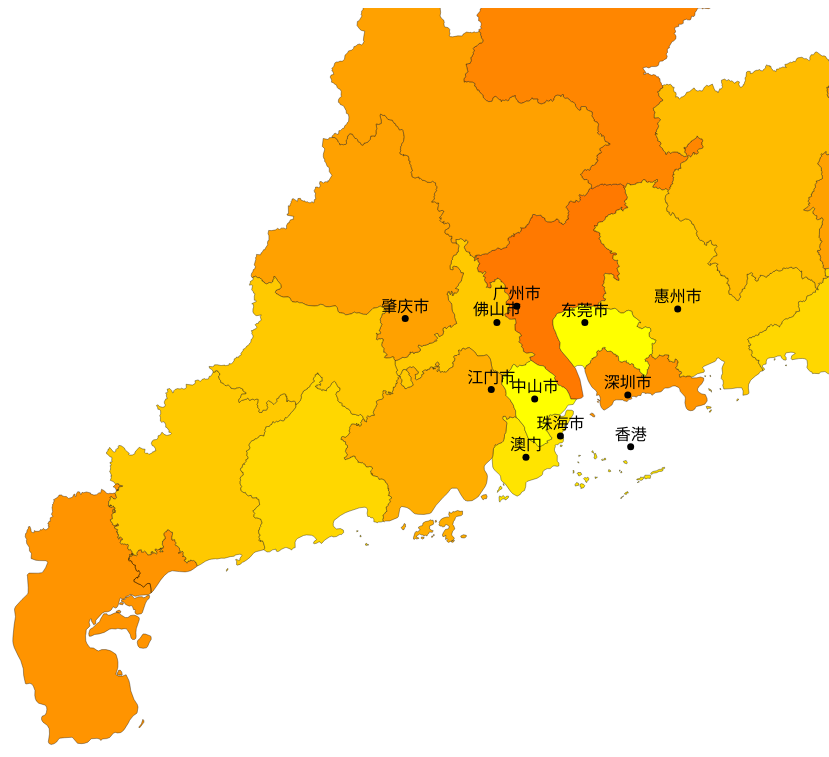
D3 v3 page, settled after 480 driven frames (8 s of simulated time); the page loaded 2 data file(s).


// ── main.js
var width = window.innerWidth,
    height = window.innerHeight;

    var projection = d3.geo.mercator().center([110, 20]) 
    .scale([8000]) 
    .translate([width/4,height])
    .precision([.1]);

var svg = d3.select("#map").append("svg")
    .attr("width", width)
    .attr("height", height)

var path = d3.geo.path()
    .projection(projection);
var color = d3.scale.linear().domain([1,20]).range(["yellow","red"]);

queue()
    .defer(d3.json, "gd.json") // mainland
    .defer(d3.json, "cities.json") // mainland
    .await(drawMap); // function that uses files

function drawMap(error,gd,cities) {
    svg.append("g")
        .selectAll("path")
        .data(topojson.feature(gd, gd.objects.gd).features)
        .enter()
        .append("path")
        .attr("d", path)
        .attr("fill", function(d) {
            return color(d.properties.childrenNum)
        })
        .attr("stroke", "black")
        .attr("stroke-width", "0.35");



        svg.append("g").selectAll("circle")
        .data(cities.features)
        .enter()
      .append("circle") 
        .attr("cx", function(d) {
                return projection([d.geometry.coordinates[0], d.geometry.coordinates[1]])[0];
        })
        .attr("cy", function(d) {
                return projection([d.geometry.coordinates[0], d.geometry.coordinates[1]])[1];
        })
        .attr("r", 3.5) 
       .style("fill", "black")

       svg.selectAll("text")
       .data(cities.features)
       .enter()
     .append("text") // append text
       .attr("x", function(d) {
            return projection([d.geometry.coordinates[0], d.geometry.coordinates[1]])[0];
       })
       .attr("y", function(d) {
        return projection([d.geometry.coordinates[0], d.geometry.coordinates[1]])[1];
       })
       .attr("dy", -7) // set y position of bottom of text
      .style("fill", "black") // fill the text with the colour black
      .attr("text-anchor", "middle") // set anchor y justification
      .text(function(d) {return d.properties.name;}); // define the text to display
}

### data: gd.json
{
 "type": "Topology",
 "arcs": [
  [
   [
    14976,
    15960
   ],
   [
    82,
    15
   ],
   [
    51,
    -23
   ],
   [
    61,
    34
   ],
   [
    112,
    25
   ],
   [
    58,
    -10
   ],
   [
    36,
    51
   ],
   [
    53,
    9
   ],
   "... 81 more items"
  ],
  [
   [
    18698,
    18114
   ],
   [
    32,
    -11
   ],
   [
    154,
    90
   ],
   [
    44,
    8
   ],
   [
    63,
    42
   ],
   [
    66,
    7
   ],
   [
    34,
    -31
   ],
   [
    23,
    38
   ],
   "... 11 more items"
  ],
  [
   [
    19762,
    18110
   ],
   [
    29,
    -58
   ],
   [
    -3,
    -91
   ],
   [
    26,
    -19
   ],
   [
    13,
    -63
   ],
   [
    32,
    -39
   ],
   [
    -24,
    -82
   ],
   [
    -54,
    -28
   ],
   "... 94 more items"
  ],
  [
   [
    18898,
    14301
   ],
   [
    -16,
    -47
   ],
   [
    -119,
    57
   ],
   [
    -105,
    0
   ],
   [
    -63,
    17
   ],
   [
    -105,
    -8
   ],
   [
    -70,
    58
   ],
   [
    -98,
    -12
   ],
   "... 26 more items"
  ],
  [
   [
    18147,
    12340
   ],
   [
    32,
    -41
   ],
   [
    143,
    -356
   ],
   [
    106,
    -544
   ],
   [
    -55,
    -61
   ],
   [
    -163,
    -33
   ]
  ],
  [
   [
    18210,
    11305
   ],
   [
    -183,
    2
   ],
   [
    -55,
    160
   ],
   [
    -84,
    154
   ],
   [
    -95,
    73
   ],
   [
    -44,
    4
   ],
   [
    -51,
    46
   ],
   [
    -76,
    14
   ],
   "... 11 more items"
  ],
  [
   [
    16735,
    12568
   ],
   [
    -39,
    100
   ],
   [
    120,
    31
   ],
   [
    47,
    52
   ],
   [
    -86,
    63
   ],
   [
    -46,
    4
   ],
   [
    -127,
    -27
   ],
   [
    -108,
    61
   ],
   "... 78 more items"
  ],
  [
   [
    18698,
    18114
   ],
   [
    -4,
    103
   ],
   [
    -32,
    39
   ],
   [
    -76,
    34
   ],
   [
    -5,
    70
   ],
   [
    -35,
    40
   ],
   [
    -99,
    -9
   ],
   [
    -23,
    52
   ],
   "... 157 more items"
  ],
  "... 143 more items"
 ],
 "transform": {
  "scale": [
   0.0002217,
   0.0002038
  ],
  "translate": [
   109.7,
   20.21
  ]
 },
 "objects": {
  "gd": {
   "type": "GeometryCollection",
   "geometries": [
    "{... 3 keys}",
    "{... 3 keys}",
    "{... 3 keys}",
    "{... 3 keys}",
    "{... 3 keys}",
    "{... 3 keys}",
    "{... 3 keys}",
    "{... 3 keys}",
    "... 14 more items"
   ]
  }
 }
}

### data: cities.json
{
 "type": "FeatureCollection",
 "features": [
  {
   "type": "Feature",
   "properties": {
    "labelrank": 1,
    "name": "广州市",
    "pop_max": 1031000,
    "geonameid": 1668341.0
   },
   "geometry": {
    "type": "Point",
    "coordinates": "[... 2 items]"
   }
  },
  {
   "type": "Feature",
   "properties": {
    "labelrank": 2,
    "name": "深圳市",
    "pop_max": 1031001,
    "geonameid": 1668342.0
   },
   "geometry": {
    "type": "Point",
    "coordinates": "[... 2 items]"
   }
  },
  {
   "type": "Feature",
   "properties": {
    "labelrank": 10,
    "name": "珠海市",
    "pop_max": 1031002,
    "geonameid": 1668343.0
   },
   "geometry": {
    "type": "Point",
    "coordinates": "[... 2 items]"
   }
  },
  {
   "type": "Feature",
   "properties": {
    "labelrank": 10,
    "name": "佛山市",
    "pop_max": 1031003,
    "geonameid": 1668344.0
   },
   "geometry": {
    "type": "Point",
    "coordinates": "[... 2 items]"
   }
  },
  {
   "type": "Feature",
   "properties": {
    "labelrank": 9,
    "name": "肇庆市",
    "pop_max": 1031004,
    "geonameid": 1668345.0
   },
   "geometry": {
    "type": "Point",
    "coordinates": "[... 2 items]"
   }
  },
  {
   "type": "Feature",
   "properties": {
    "labelrank": 6,
    "name": "江门市",
    "pop_max": 1031005,
    "geonameid": 1668346.0
   },
   "geometry": {
    "type": "Point",
    "coordinates": "[... 2 items]"
   }
  },
  {
   "type": "Feature",
   "properties": {
    "labelrank": 7,
    "name": "惠州市",
    "pop_max": 1031006,
    "geonameid": 1668347.0
   },
   "geometry": {
    "type": "Point",
    "coordinates": "[... 2 items]"
   }
  },
  {
   "type": "Feature",
   "properties": {
    "labelrank": 8,
    "name": "东莞市",
    "pop_max": 1031007,
    "geonameid": 1668348.0
   },
   "geometry": {
    "type": "Point",
    "coordinates": "[... 2 items]"
   }
  },
  "... 3 more items"
 ]
}